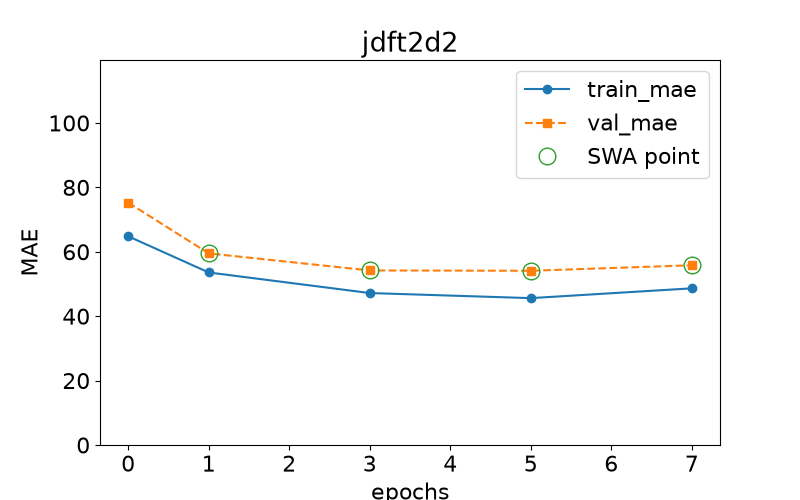

Source data for this figure (header and first rows):
epoch, train loss, val loss, swa
0.0, 64.82, 75.27, n
1.0, 53.57, 59.5, y
3.0, 47.18, 54.2, y
5.0, 45.61, 54.1, y
7.0, 48.65, 55.81, y
